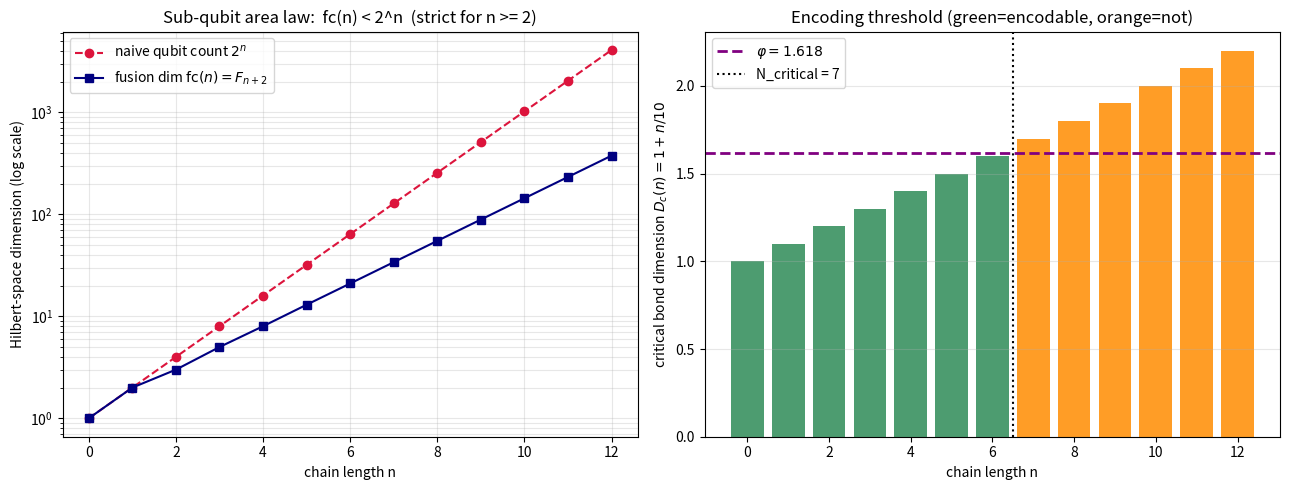

Reproduce this figure in Python.
"""Standalone visualization: fusion dimension vs. naive qubit count and the
golden-ratio encoding threshold.  Generates 'emergent_geometry.png'."""

from __future__ import annotations

from math import sqrt
from typing import List

import matplotlib.pyplot as plt

PHI: float = (1.0 + sqrt(5.0)) / 2.0


def fusion_count(n: int) -> int:
    if n == 0:
        return 1
    if n == 1:
        return 2
    a, b = 1, 2
    for _ in range(n - 1):
        a, b = b, a + b
    return b


def crit_bond(n: int) -> float:
    return 1.0 + n / 10.0


def main() -> None:
    ns: List[int] = list(range(0, 13))
    fc: List[int] = [fusion_count(n) for n in ns]
    qubit: List[int] = [2 ** n for n in ns]
    dc: List[float] = [crit_bond(n) for n in ns]

    fig, (ax1, ax2) = plt.subplots(1, 2, figsize=(13, 5))

    ax1.semilogy(ns, qubit, "o--", label=r"naive qubit count $2^n$", color="crimson")
    ax1.semilogy(ns, fc, "s-", label=r"fusion dim $\mathrm{fc}(n)=F_{n+2}$", color="navy")
    ax1.set_xlabel("chain length n")
    ax1.set_ylabel("Hilbert-space dimension (log scale)")
    ax1.set_title("Sub-qubit area law:  fc(n) < 2^n  (strict for n >= 2)")
    ax1.legend()
    ax1.grid(True, which="both", alpha=0.3)

    enc = [d < PHI for d in dc]
    colors = ["seagreen" if e else "darkorange" for e in enc]
    ax2.bar(ns, dc, color=colors, alpha=0.85)
    ax2.axhline(PHI, color="purple", linestyle="--", linewidth=2,
                label=fr"$\varphi = {PHI:.3f}$")
    ax2.axvline(6.5, color="black", linestyle=":", label="N_critical = 7")
    ax2.set_xlabel("chain length n")
    ax2.set_ylabel(r"critical bond dimension $D_c(n)=1+n/10$")
    ax2.set_title("Encoding threshold (green=encodable, orange=not)")
    ax2.legend()
    ax2.grid(True, axis="y", alpha=0.3)

    fig.tight_layout()
    fig.savefig("emergent_geometry.png", dpi=150)
    print("wrote emergent_geometry.png")


if __name__ == "__main__":
    main()
